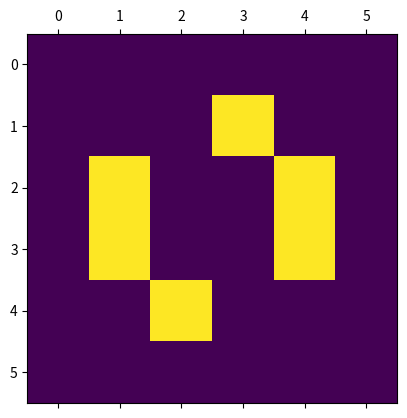

Here is the Python script that generated this plot:
import numpy as np
import matplotlib.pyplot as plt
import matplotlib.animation as animation

# Size of grid that increase row from example to show the toad pattern in center of the grid.
universe = 6

# Alive cells = "on"
alive = 1
# Dead cells = "off"
dead = 0
# list of values "on" and "off" used to populate the initial universe
vals = [alive, dead]
# set pattern of oscillator that is the toad.
#grid = np.random.choice(vals, universe*universe, p=[0.1, 0.9]).reshape(universe, universe)
grid = np.array([[0, 0, 0, 0, 0, 0],
        [0, 0, 0, 1, 0, 0],
        [0, 1, 0, 0, 1, 0],
        [0, 1, 0, 0, 1, 0],
        [0, 0, 1, 0, 0, 0],
        [0, 0, 0, 0, 0, 0]])
# Define a function to animate the cells in the universe
# animated_universe is a void function, but placeholder values *arg,
# **kwords necessary for matplotlib initial value (framerate)
def animated_universe(framenumber, *arg, **kwords):
    global grid
    #global animatedcount
    newGrid = grid.copy()
    for i in range(universe):
        for j in range(universe):
            total = (grid[i, (j-1)%universe] +
                    grid[i, (j+1)%universe] +
                    grid[(i-1)%universe, j] + grid[(i+1)%universe, j] +
                    grid[(i-1)%universe, (j-1)%universe] + grid[(i-1)%universe, (j+1)%universe] +
                    grid[(i+1)%universe, (j-1)%universe] + grid[(i+1)%universe, (j+1)%universe])/alive
            # Rules for a cell dying off or staying alive
            if grid[i, j] == alive:
                if (total < 2) or (total > 3):
                    newGrid[i, j] = dead
            else:
                if total == 3:
                    newGrid[i, j] = alive
    grid = newGrid.copy()
    mat.set_data(grid)
    return mat

fig, ax = plt.subplots()
mat = ax.matshow(grid)
# interval : number, optional
# Delay between frames in milliseconds. Defaults to 200.
# save_count : int, optional
# The number of values from frames to cache.
ani = animation.FuncAnimation(fig, animated_universe, interval=60)
# use higher interval to observe oscillator
# ani = animation.FuncAnimation(fig, animated_universe, interval=60)
plt.show()
